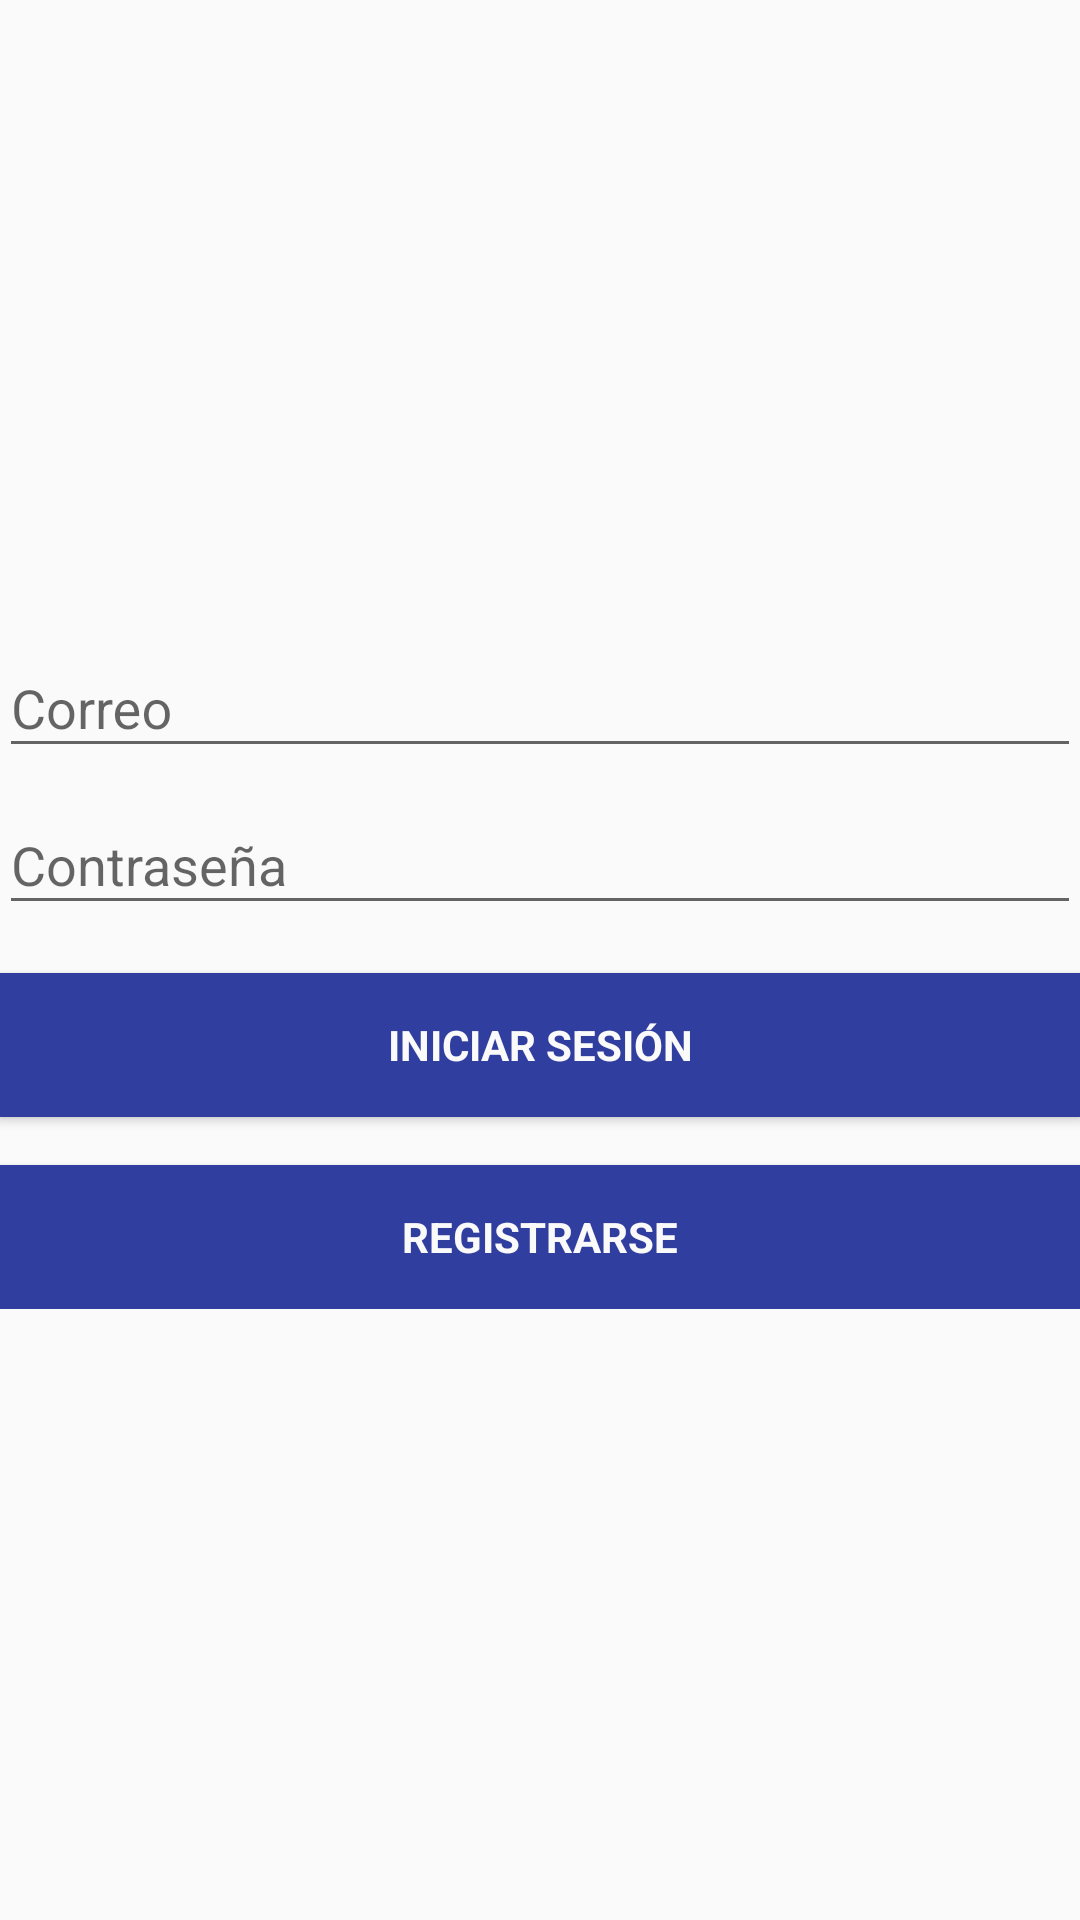

The Android layout XML behind this screen, and the referenced resources:
<!-- AndroidManifest.xml: application theme AppTheme -->
<!-- res/layout/activity_login.xml -->
<LinearLayout xmlns:android="http://schemas.android.com/apk/res/android"
    xmlns:tools="http://schemas.android.com/tools"
    android:layout_width="match_parent"
    android:layout_height="match_parent"
    android:gravity="center_horizontal"
    android:orientation="vertical"
    android:paddingBottom="@dimen/activity_vertical_margin"
    android:paddingLeft="@dimen/activity_horizontal_margin"
    android:paddingRight="@dimen/activity_horizontal_margin"
    android:paddingTop="@dimen/activity_vertical_margin"
    tools:context="com.upiicsa.cambaceo.Main.Login">

    
    <ProgressBar
        android:id="@+id/login_progress"
        style="?android:attr/progressBarStyleLarge"
        android:layout_width="wrap_content"
        android:layout_height="wrap_content"
        android:layout_marginBottom="8dp"
        android:visibility="gone" />

    <ScrollView
        android:id="@+id/login_form"
        android:layout_width="match_parent"
        android:layout_height="match_parent">

        <LinearLayout
            android:id="@+id/email_login_form"
            android:layout_width="match_parent"
            android:layout_height="wrap_content"
            android:layout_gravity="center_vertical"
            android:orientation="vertical">

            <android.support.design.widget.TextInputLayout
                android:layout_width="match_parent"
                android:layout_height="wrap_content">

                <AutoCompleteTextView
                    android:id="@+id/email"
                    android:layout_width="match_parent"
                    android:layout_height="wrap_content"
                    android:hint="Correo"
                    android:maxLines="1"/>

            </android.support.design.widget.TextInputLayout>

            <android.support.design.widget.TextInputLayout
                android:layout_width="match_parent"
                android:layout_height="wrap_content">

                <EditText
                    android:id="@+id/password"
                    android:layout_width="match_parent"
                    android:layout_height="wrap_content"
                    android:hint="Contraseña"
                    android:imeActionId="@+id/login"
                    android:imeActionLabel="@string/action_sign_in_short"
                    android:imeOptions="actionUnspecified"
                    android:inputType="textPassword"
                    android:maxLines="1"/>

            </android.support.design.widget.TextInputLayout>

            <Button
                android:id="@+id/btn_iniciar_sesion"
                style="?android:textAppearanceSmall"
                android:layout_width="match_parent"
                android:layout_height="wrap_content"
                android:layout_marginTop="16dp"
                android:text="Iniciar Sesión"
                android:textColor="@color/White"
                android:background="@color/colorAccent"
                android:textStyle="bold" />

            <Button
                android:id="@+id/btn_agregar_usuario"
                style="?android:textAppearanceSmall"
                android:layout_width="match_parent"
                android:layout_height="wrap_content"
                android:text="Registrarse"
                android:textColor="@color/White"
                android:background="@color/colorAccent"
                android:layout_marginTop="16dp"
                android:textStyle="bold" />

        </LinearLayout>
    </ScrollView>
</LinearLayout>
<!-- resources referenced by this layout -->
<resources>
  <color name="White">#fffafafa</color>
  <color name="colorAccent">#303F9F</color>
  <string name="action_sign_in_short">Sign in</string>
  <style name="AppTheme" parent="Theme.AppCompat.Light.DarkActionBar">
          
          <item name="colorPrimary">@color/colorPrimary</item>
          <item name="colorPrimaryDark">@color/colorPrimaryDark</item>
          <item name="colorAccent">@color/colorAccent</item>
      </style>
  <color name="colorPrimary">#3F51B5</color>
  <color name="colorPrimaryDark">#303F9F</color>
</resources>
